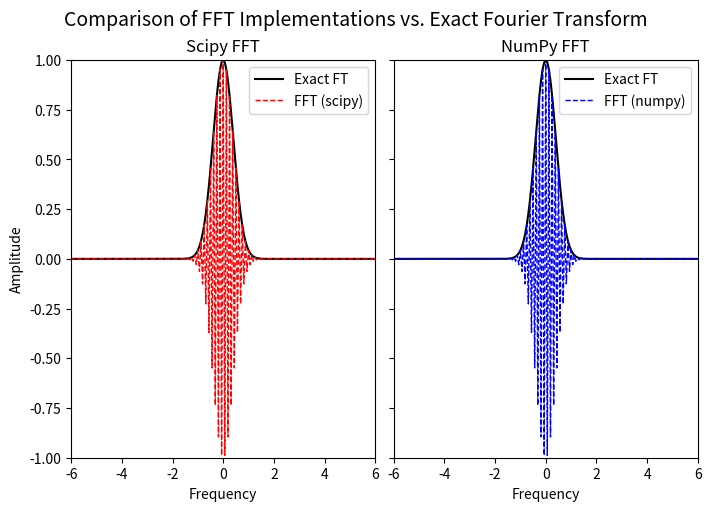

Generate this figure with matplotlib:
import numpy as np
import matplotlib.pyplot as plt
from scipy.fft import fft, fftfreq, fftshift

# Define the function f(t) = exp(-pi * t^2)
def f(t):
    return np.exp(-np.pi * t**2)

# Parameters
N = 1024
T = 1.0 / 64
t = np.linspace(-N/2*T, N/2*T, N, endpoint=False)
y = f(t)

# FFT with scipy
yf_scipy = fftshift(fft(y)) * T
xf = fftshift(fftfreq(N, T))
FT_exact = np.exp(-np.pi * xf**2)

# FFT with numpy
yf_numpy = np.fft.fftshift(np.fft.fft(y)) * T
xf_numpy = np.fft.fftshift(np.fft.fftfreq(N, T))

# Plot with subplot_mosaic
fig, axs = plt.subplot_mosaic([["scipy", "numpy"]], figsize=(7, 5), layout="constrained", sharey=True)

# Scipy FFT
axs["scipy"].plot(xf, FT_exact, 'k-', linewidth=1.5, label='Exact FT')
axs["scipy"].plot(xf, np.real(yf_scipy), 'r--', linewidth=1, label='FFT (scipy)')
axs["scipy"].set_xlim(-6, 6)
axs["scipy"].set_ylim(-1, 1)
axs["scipy"].set_title("Scipy FFT")
axs["scipy"].set_xlabel("Frequency")
axs["scipy"].set_ylabel("Amplitude")
axs["scipy"].legend()
axs["scipy"].grid(False)

# NumPy FFT
axs["numpy"].plot(xf_numpy, FT_exact, 'k-', linewidth=1.5, label='Exact FT')
axs["numpy"].plot(xf_numpy, np.real(yf_numpy), 'b--', linewidth=1, label='FFT (numpy)')
axs["numpy"].set_xlim(-6, 6)
axs["numpy"].set_title("NumPy FFT")
axs["numpy"].set_xlabel("Frequency")
axs["numpy"].legend()
axs["numpy"].grid(False)

plt.suptitle("Comparison of FFT Implementations vs. Exact Fourier Transform", fontsize=14)
plt.show()